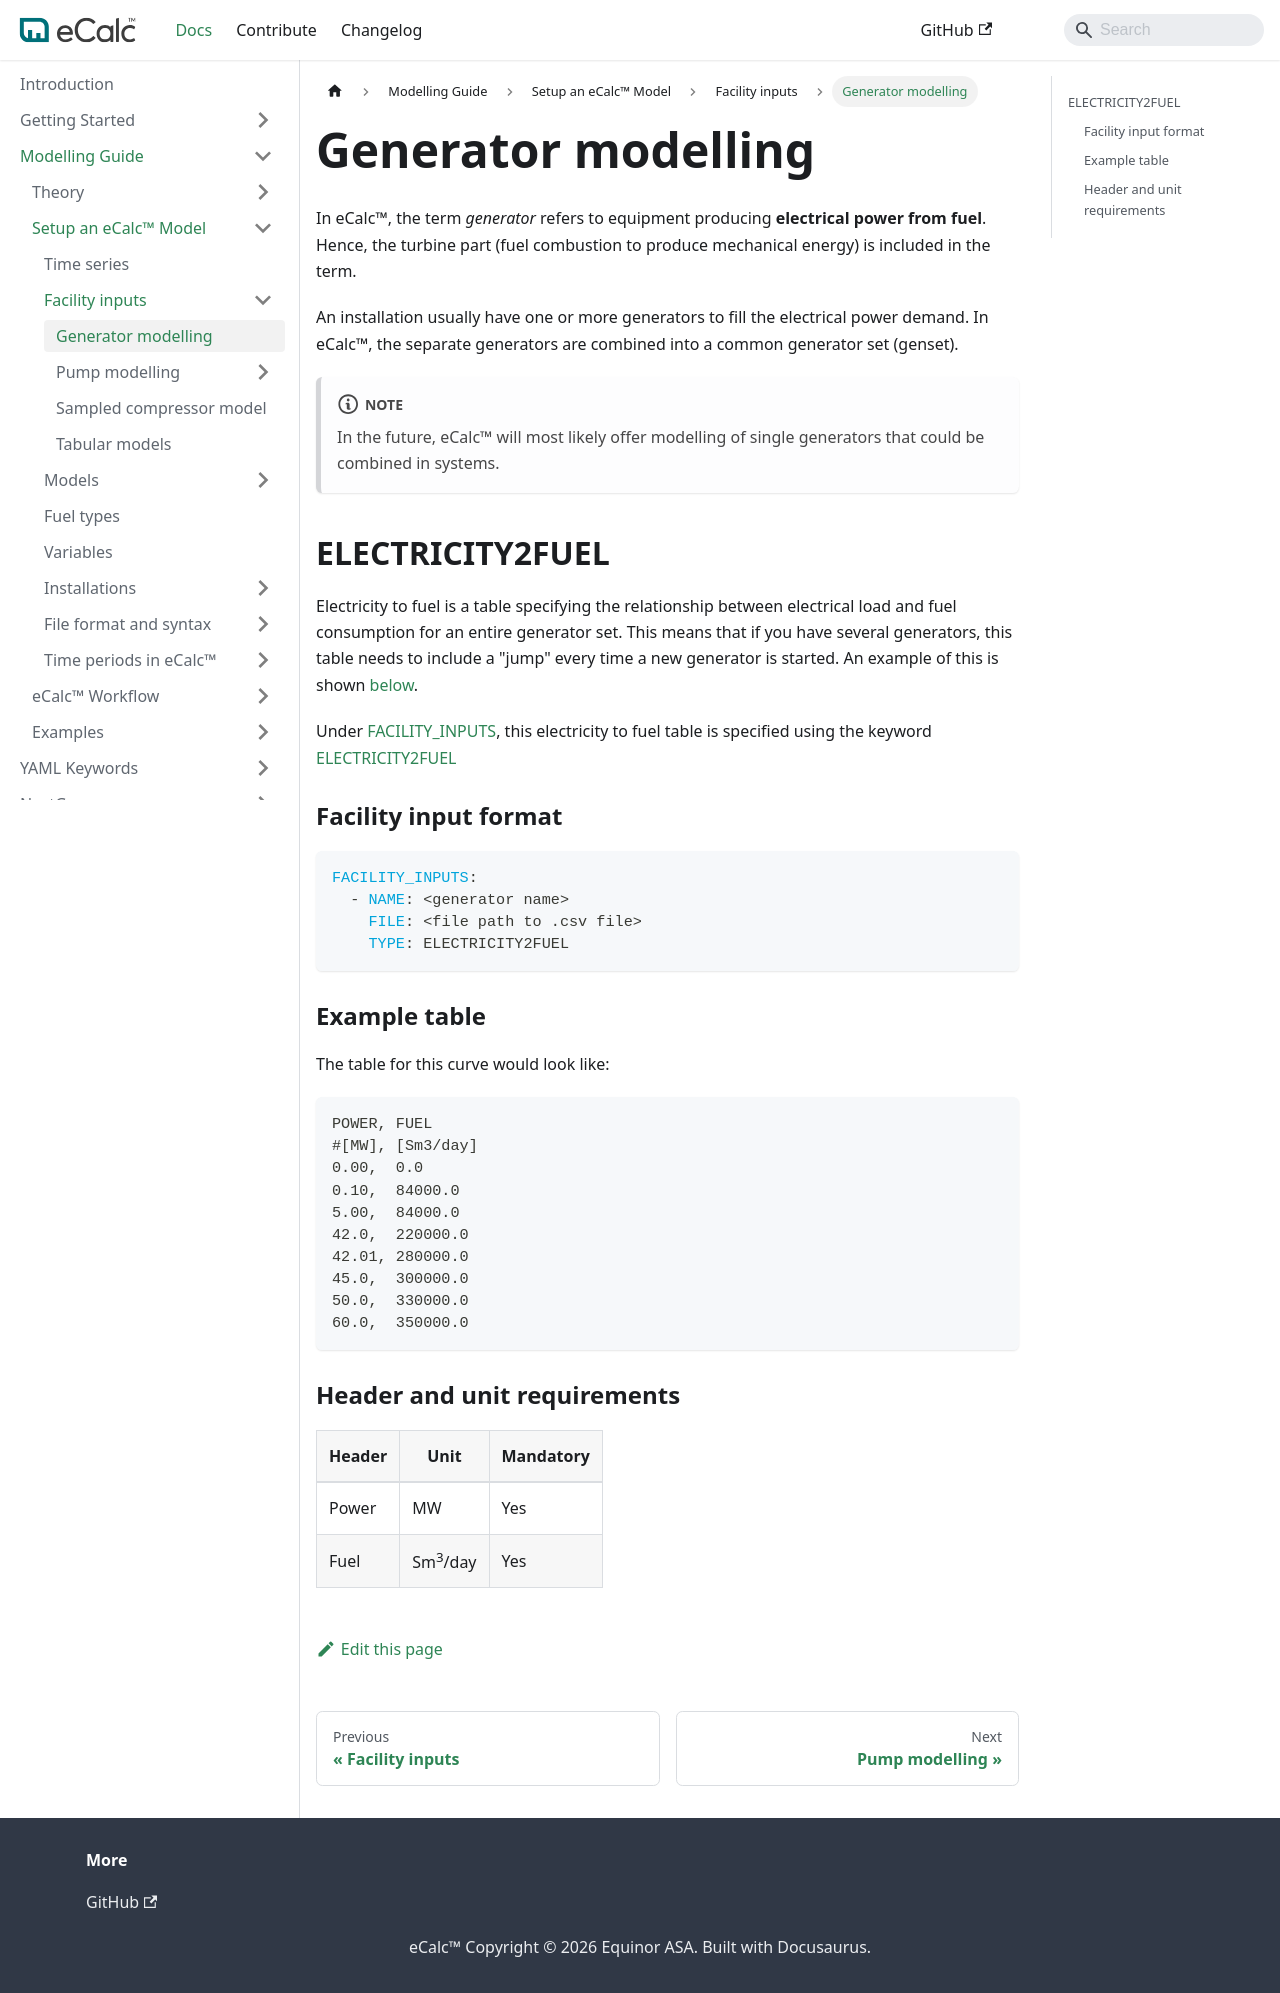

repository: equinor/ecalc · page: v15.8/docs/about/modelling/setup/facility_inputs/generator_modelling/index.html · generator: docusaurus

---
sidebar_position: 1
description: Generator modelling
---
# Generator modelling

In eCalc™, the term *generator* refers to equipment producing **electrical power from fuel**. Hence, the turbine part (fuel combustion to produce mechanical energy) is included in the term.

An installation usually have one or more generators to fill the electrical power demand. In eCalc™, the separate generators are combined into a common generator set (genset).

:::note
In the future, eCalc™ will most likely offer modelling of single generators that could be combined in systems.
:::

## ELECTRICITY2FUEL {/* #electricity2fuel */}

Electricity to fuel is a table specifying the relationship between electrical load
and fuel consumption for an entire generator set. This means that if you have several generators,
this table needs to include a "jump" every time a new generator is started. An example of this
is shown [below](#table-example).

Under [FACILITY_INPUTS](/about/modelling/setup/facility_inputs/index.md), this electricity to fuel table is specified using the keyword [ELECTRICITY2FUEL](/about/references/ELECTRICITY2FUEL.md)

### Facility input format {/* #facility-input-format */}

~~~~yaml
FACILITY_INPUTS:
  - NAME: <generator name>
    FILE: <file path to .csv file>
    TYPE: ELECTRICITY2FUEL
~~~~

### Example table {/* #table-example */}
The table for this curve would look like:

~~~~~~~~text
POWER, FUEL
#[MW], [Sm3/day]
0.00,  0.0
0.10,  84000.0
5.00,  84000.0
42.0,  220000.0
42.01, 280000.0
45.0,  300000.0
50.0,  330000.0
60.0,  350000.0
~~~~~~~~

### Header and unit requirements {/* #header-and-unit-requirements */}

| Header | Unit| Mandatory |
| ----- | ----| --- |
| Power | MW | Yes|
| Fuel  |  Sm<sup>3</sup>/day| Yes|
